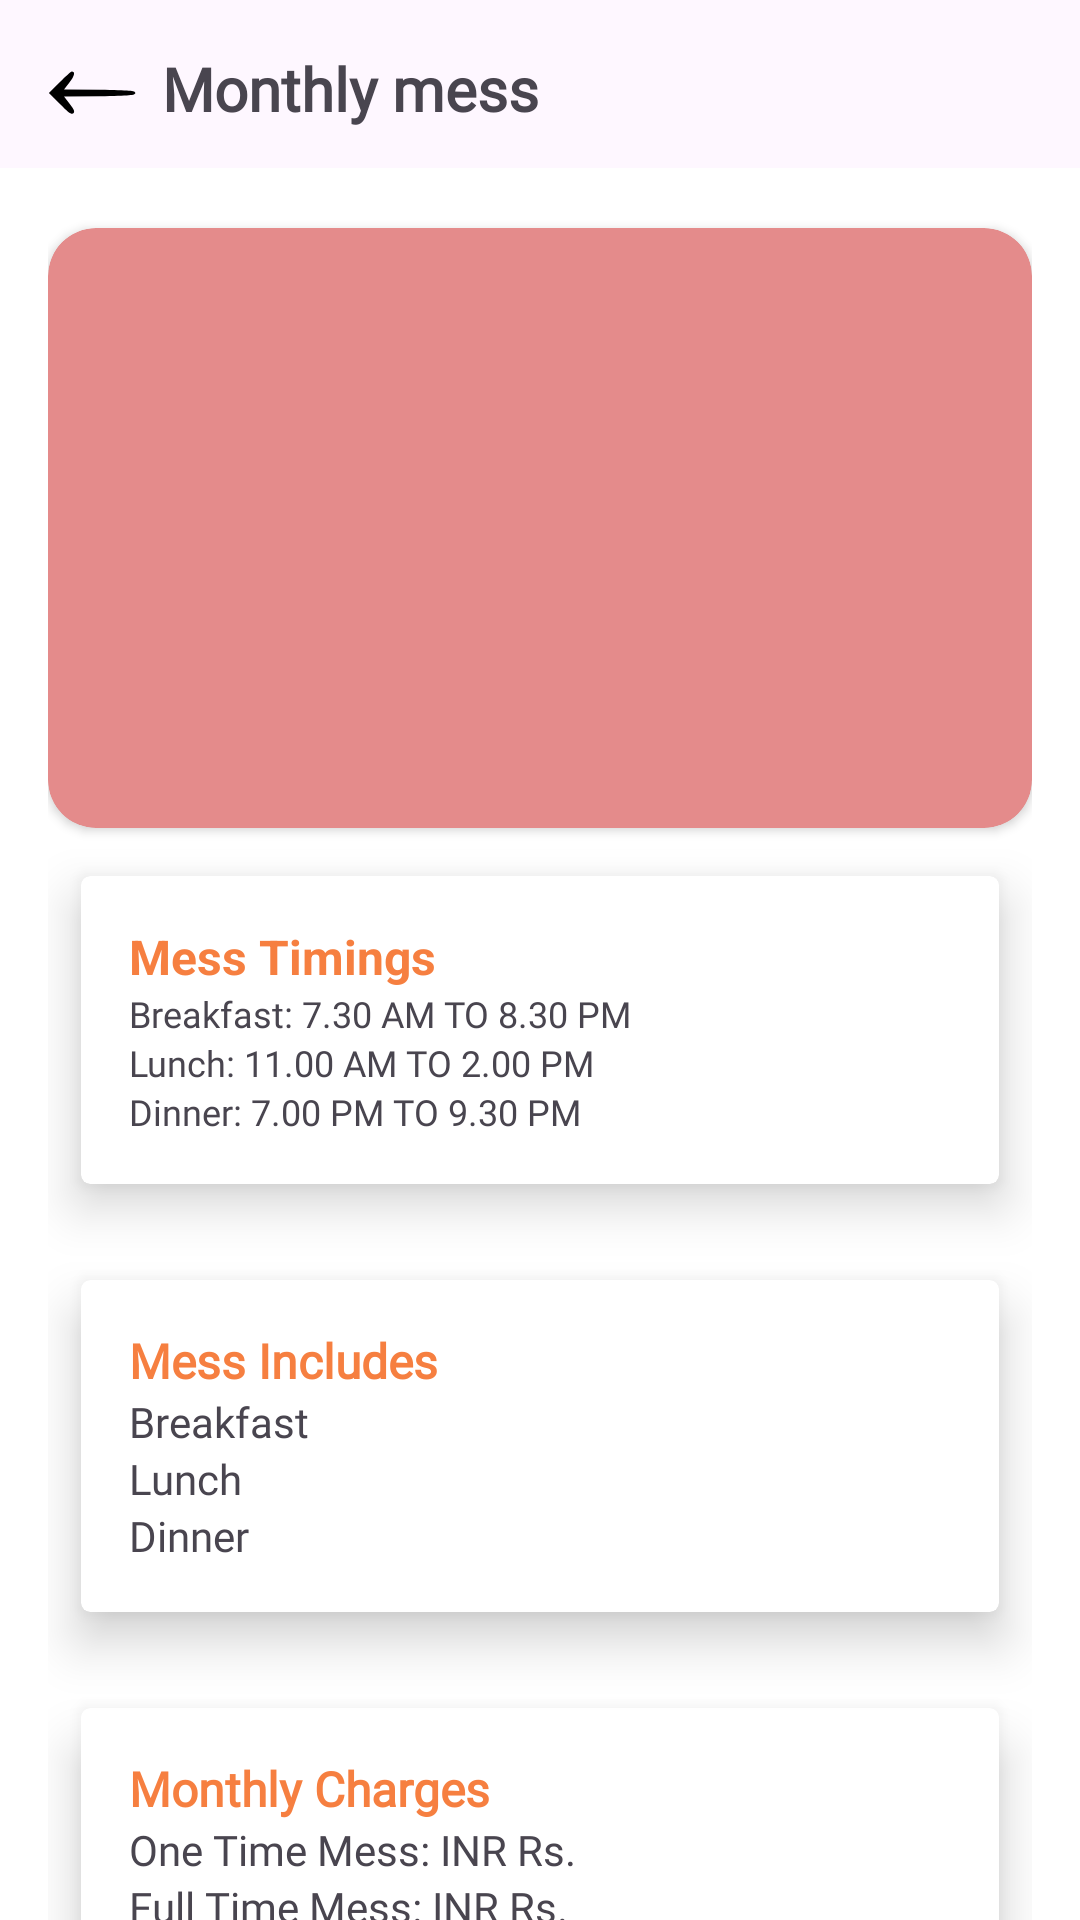

Reconstruct the res/layout file that produces this screen, plus the resources it refers to.
<!-- AndroidManifest.xml: application theme Theme.MessMagic -->
<!-- res/layout/activity_payment_form.xml -->
<?xml version="1.0" encoding="utf-8"?>
<androidx.constraintlayout.widget.ConstraintLayout  xmlns:android="http://schemas.android.com/apk/res/android"
    xmlns:app="http://schemas.android.com/apk/res-auto"
    xmlns:tools="http://schemas.android.com/tools"
    android:layout_width="match_parent"
    android:layout_height="match_parent"

    tools:context=".PaymentForm">

    <ImageView
        android:id="@+id/backArrow"
        android:layout_width="30dp"
        android:layout_height="30dp"
        android:layout_margin="16dp"
        android:src="@drawable/backarrow"
        android:clickable="true"
        android:background="?android:selectableItemBackgroundBorderless"
        app:layout_constraintStart_toStartOf="parent"
        app:layout_constraintTop_toTopOf="parent" />
    <TextView
        android:id="@+id/textView14"
        android:layout_width="wrap_content"
        android:layout_height="wrap_content"
        android:layout_marginStart="8dp"
        android:layout_marginTop="16dp"
        android:layout_marginBottom="10dp"
        android:fontFamily="@font/roboto_condensed_bold"
        android:text="Monthly mess"
        android:textSize="20sp"
        android:textStyle="bold"
        app:layout_constraintStart_toEndOf="@+id/backArrow"
        app:layout_constraintTop_toTopOf="parent" />

    <View
        android:id="@+id/view1"
        android:layout_width="match_parent"
        android:layout_height="1dp"
        android:layout_marginStart="16dp"
        android:layout_marginEnd="16dp"
        android:layout_marginTop="8dp"
        android:background="@color/grey_font"
        app:layout_constraintEnd_toEndOf="parent"
        app:layout_constraintStart_toStartOf="parent"
        app:layout_constraintTop_toBottomOf="@id/backArrow" />


    <ScrollView
        android:layout_width="match_parent"
        android:layout_height="match_parent"
        android:scrollbars="none"
        android:id="@+id/scroll"
        android:background="#ffffff"
        android:layout_marginTop="56dp"
        android:fillViewport="true"
        app:layout_constraintTop_toBottomOf="@+id/view1"
        >
    <androidx.constraintlayout.widget.ConstraintLayout
        android:layout_width="match_parent"
        android:layout_height="match_parent"
        android:paddingBottom="40dp"
        android:layout_marginStart="16dp"
        android:layout_marginEnd="16dp"
        android:layout_marginBottom="16dp"
        >


        <androidx.cardview.widget.CardView
            android:id="@+id/advMonthlyMess"
            android:layout_width="match_parent"
            android:layout_height="200dp"
            android:layout_marginTop="20dp"
            android:backgroundTint="#E48B8B"
            app:cardCornerRadius="16dp"
            app:layout_constraintEnd_toEndOf="parent"
            app:layout_constraintStart_toStartOf="parent"
            app:layout_constraintTop_toTopOf="parent">

            <ImageView
                android:layout_width="match_parent"
                android:layout_height="match_parent"
                android:src="@drawable/monthlymess" />

        </androidx.cardview.widget.CardView>

        
        <androidx.cardview.widget.CardView
            android:id="@+id/messTimings"
            android:layout_width="match_parent"
            android:layout_height="wrap_content"
            app:cardCornerRadius="3dp"
            app:cardElevation="10dp"
            app:cardUseCompatPadding="true"
            app:layout_constraintEnd_toEndOf="parent"
            app:layout_constraintStart_toStartOf="parent"
            app:layout_constraintTop_toBottomOf="@id/advMonthlyMess">

            <LinearLayout
                android:layout_width="match_parent"
                android:layout_height="wrap_content"
                android:orientation="vertical"
                android:padding="16dp">

                <TextView
                    android:layout_width="wrap_content"
                    android:layout_height="wrap_content"
                    android:text="Mess Timings"
                    android:textColor="@color/orange"
                    android:textSize="16sp"
                    android:textStyle="bold" />

                <TextView
                    android:layout_width="wrap_content"
                    android:layout_height="wrap_content"
                    android:fontFamily="@font/roboto_slab_bold"
                    android:text="Breakfast: 7.30 AM TO 8.30 PM"

                    android:textSize="12sp" />

                <TextView
                    android:layout_width="wrap_content"
                    android:layout_height="wrap_content"
                    android:fontFamily="@font/roboto_slab_bold"
                    android:text="Lunch: 11.00 AM TO 2.00 PM"

                    android:textSize="12sp" />

                <TextView
                    android:layout_width="wrap_content"
                    android:layout_height="wrap_content"
                    android:fontFamily="@font/roboto_slab_bold"
                    android:text="Dinner: 7.00 PM TO 9.30 PM"

                    android:textSize="12sp" />

                
            </LinearLayout>
        </androidx.cardview.widget.CardView>

        <View
            android:id="@+id/view"
            android:layout_width="match_parent"
            android:layout_height="3dp"
            android:layout_marginStart="16dp"
            android:layout_marginEnd="16dp"
            android:background="@color/grey_font"
            app:layout_constraintEnd_toEndOf="parent"
            app:layout_constraintStart_toStartOf="parent"
            app:layout_constraintTop_toBottomOf="@id/messTimings" />
        
        <androidx.cardview.widget.CardView
            android:id="@+id/messIncludes"
            android:layout_width="match_parent"
            android:layout_height="wrap_content"
            app:cardCornerRadius="3dp"
            app:cardElevation="10dp"
            app:cardUseCompatPadding="true"
            app:layout_constraintEnd_toEndOf="parent"
            app:layout_constraintStart_toStartOf="parent"
            app:layout_constraintTop_toBottomOf="@id/messTimings">

            

            <LinearLayout
                android:layout_width="match_parent"
                android:layout_height="wrap_content"
                android:orientation="vertical"
                android:padding="16dp">

                <TextView
                    android:layout_width="wrap_content"
                    android:layout_height="wrap_content"
                    android:text="Mess Includes"
                    android:fontFamily="@font/roboto_slab_bold"
                    android:textColor="@color/orange"
                    android:textSize="16sp"
                    android:textStyle="bold" />

                <TextView
                    android:layout_width="wrap_content"
                    android:layout_height="wrap_content"
                    android:text="Breakfast"
                    android:fontFamily="@font/roboto_slab_bold"
                    android:textSize="14sp" />

                <TextView
                    android:layout_width="wrap_content"
                    android:layout_height="wrap_content"
                    android:text="Lunch"
                    android:fontFamily="@font/roboto_slab_bold"
                    android:textSize="14sp" />

                <TextView
                    android:layout_width="wrap_content"
                    android:layout_height="wrap_content"
                    android:text="Dinner"
                    android:fontFamily="@font/roboto_slab_bold"
                    android:textSize="14sp" />

                
            </LinearLayout>
        </androidx.cardview.widget.CardView>

        <View
            android:layout_width="match_parent"
            android:layout_height="3dp"
            android:layout_marginStart="16dp"
            android:layout_marginEnd="16dp"
            android:background="@color/grey_font"
            app:layout_constraintEnd_toEndOf="parent"
            app:layout_constraintStart_toStartOf="parent"
            app:layout_constraintTop_toBottomOf="@id/messIncludes" />


        
        <androidx.cardview.widget.CardView
            android:id="@+id/messCharges"
            android:layout_width="match_parent"
            android:layout_height="wrap_content"
            app:cardCornerRadius="3dp"
            app:cardElevation="10dp"
            app:cardUseCompatPadding="true"
            app:layout_constraintEnd_toEndOf="parent"
            app:layout_constraintStart_toStartOf="parent"
            app:layout_constraintTop_toBottomOf="@id/messIncludes">

            

            <LinearLayout
                android:layout_width="match_parent"
                android:layout_height="wrap_content"
                android:orientation="vertical"
                android:padding="16dp">

                <TextView
                    android:layout_width="wrap_content"
                    android:layout_height="wrap_content"
                    android:text="Monthly Charges"
                    android:textColor="@color/orange"
                    android:fontFamily="@font/roboto_slab_bold"
                    android:textSize="16sp"
                    android:textStyle="bold" />

                <TextView
                    android:id="@+id/oneTime"
                    android:layout_width="wrap_content"
                    android:layout_height="wrap_content"
                    android:text="One Time Mess: INR Rs."
                    android:fontFamily="@font/roboto_slab_bold"
                    android:textSize="14sp" />

                <TextView
                    android:id="@+id/fullTime"
                    android:layout_width="wrap_content"
                    android:layout_height="wrap_content"
                    android:text="Full Time Mess: INR Rs."
                    android:fontFamily="@font/roboto_slab_bold"
                    android:textSize="14sp" />

                
            </LinearLayout>


        </androidx.cardview.widget.CardView>

        


        <androidx.appcompat.widget.AppCompatButton
            android:id="@+id/messButton"
            android:layout_width="match_parent"
            android:layout_height="wrap_content"
            android:layout_marginTop="10dp"
            android:padding="16dp"
            android:background="@drawable/greenbutton"
            android:text="Buy Subscription"
            android:textAllCaps="false"
            android:textSize="16sp"
            android:fontFamily="@font/roboto_slab_bold"
            android:textColor="@color/white"

            app:layout_constraintEnd_toEndOf="parent"
            app:layout_constraintHorizontal_bias="0.496"
            app:layout_constraintStart_toStartOf="parent"
            app:layout_constraintTop_toBottomOf="@id/messCharges">

        </androidx.appcompat.widget.AppCompatButton>


    </androidx.constraintlayout.widget.ConstraintLayout>
    </ScrollView>
</androidx.constraintlayout.widget.ConstraintLayout >
<!-- resources referenced by this layout -->
<resources>
  <color name="orange">#F67F40</color>
  <color name="white">#FFFFFFFF</color>
  <!-- drawable backarrow (drawable) -->
  <vector android:height="20dp" android:viewportHeight="50"
      android:viewportWidth="50" android:width="20dp" xmlns:android="http://schemas.android.com/apk/res/android">
      <path android:fillColor="#000000"
          android:pathData="M6.5,19l-6,6 6.3,6.2c4.6,4.7 6.4,6 7.3,5.1 0.9,-0.9 0.4,-2.2 -2,-5.2l-3.2,-4.1 19.8,-0.2c16.8,-0.3 19.8,-0.5 19.8,-1.8 0,-1.3 -3,-1.5 -19.8,-1.8l-19.8,-0.2 3.1,-4c2.8,-3.5 3.3,-6 1.2,-6 -0.4,-0 -3.4,2.7 -6.7,6z" android:strokeColor="#00000000"/>
  </vector>
  <!-- drawable greenbutton (drawable) -->
  <?xml version="1.0" encoding="utf-8"?>
  <shape xmlns:android="http://schemas.android.com/apk/res/android">
  
      <gradient android:angle="-45"  android:startColor="#53E88B" android:endColor="#15BE77"/>
      <corners android:radius="15dp"
  
          />
  </shape>
  <style name="Theme.MessMagic" parent="Base.Theme.MessMagic" />
  <style name="Base.Theme.MessMagic" parent="Theme.Material3.DayNight.NoActionBar">
          
          <item name="colorPrimary">@color/statusbar</item>
      </style>
  <color name="statusbar">#1C221C</color>
</resources>
